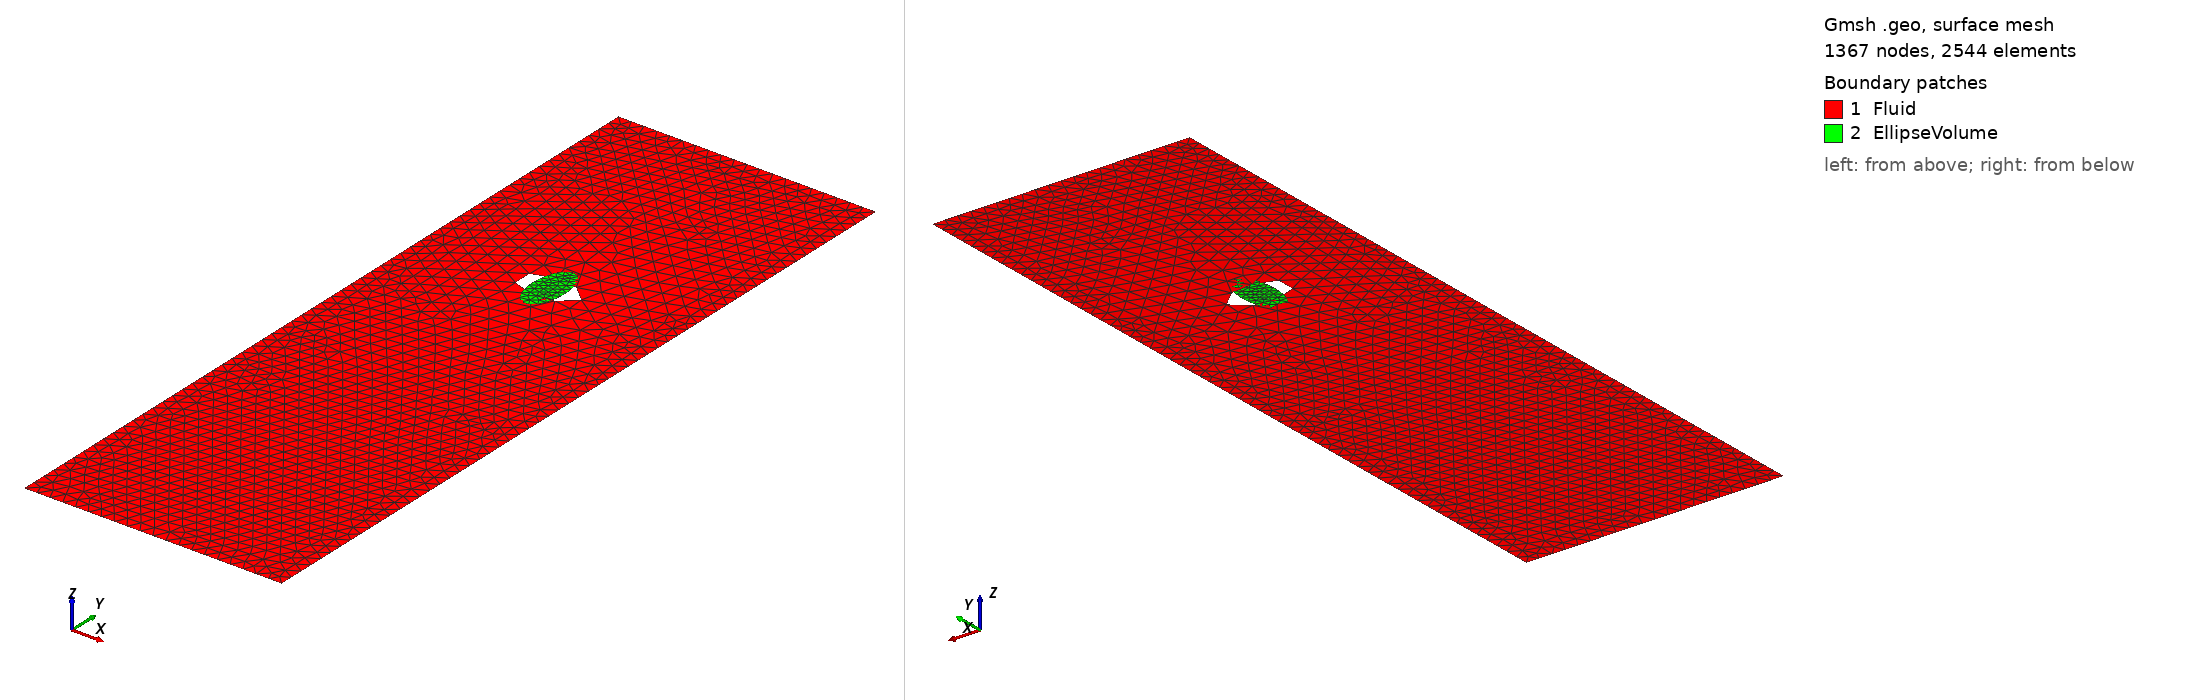

Gmsh geometry script, surface-meshed: 1367 nodes, 2544 surface elements. Boundary patches (legend numbers): 1 Fluid, 2 EllipseVolume. Left view from above one corner, right view from below the opposite corner. Legend entries are the model's physical surfaces. The drawing asked Gmsh for element sizes between 1% and 20% of the model's largest extent; the script's own settings can give other sizes.

=== falling_ellipse_vertical.geo (drawn) ===
h=1;

//+
SetFactory("OpenCASCADE");
Rectangle(1) = {0, 0, 0, 2, 6, 0};
//+
Ellipse(5) = {1, 4, 0, 0.25, 0.125, 0, 2*Pi};
//+
Physical Curve("Walls") = {4, 2};
//+
Physical Curve("Top") = {3};
//+
Physical Curve("EllipseSurface") = {5};
//+
Physical Curve("Bottom") = {1};
//+
Curve Loop(2) = {3, 4, 1, 2};
//+
Curve Loop(3) = {5};
//+
Plane Surface(2) = {2, 3};
//+

Rotate {{0, 0, 1}, {1, 4, 0}, Pi/2} { Curve{5}; Point{5}; 
}
Curve Loop(4) = {5};
//+
Plane Surface(3) = {4};

Physical Surface("Fluid") = {2};
//+
Physical Surface("EllipseVolume") = {3};

//+
Delete {
  Surface{1}; 
}
Characteristic Length{ PointsOf{ Line{1:4}; } } = h/10;
Characteristic Length{ PointsOf{ Line{5}; } } = h/20;//+
